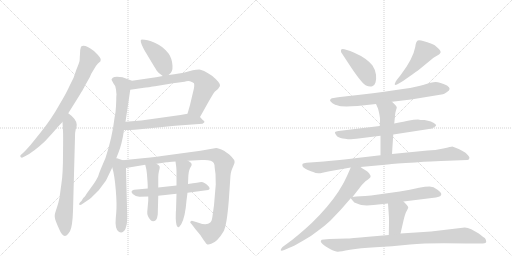
t = 0.00 s
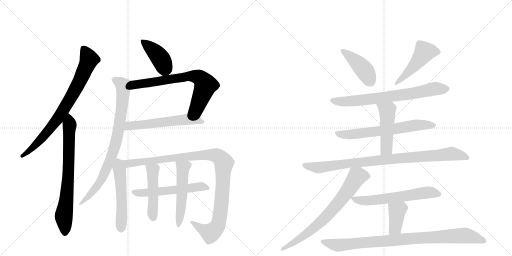
t = 3.23 s
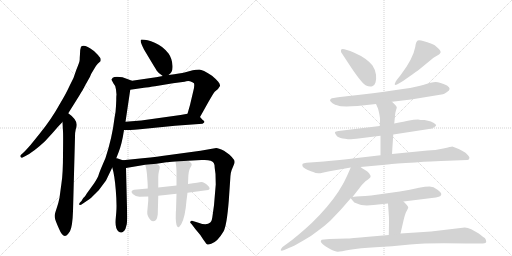
t = 6.46 s
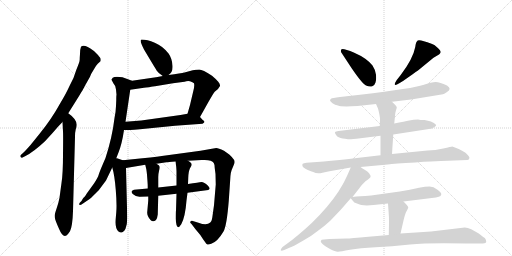
t = 9.69 s
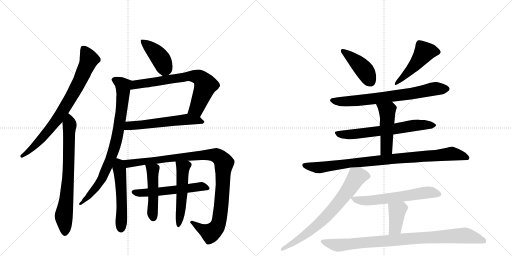
t = 12.92 s
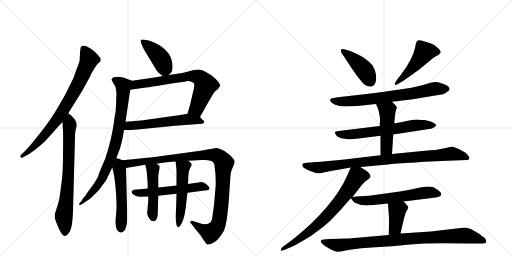
t = 16.16 s

The animated SVG that drew these frames (rendered in a browser with its animation timeline set to each time). Animation: 21 CSS @keyframes rules; one cycle of 16.16 s.

<svg version="1.1" viewBox="0 0 2048 1024" xmlns="http://www.w3.org/2000/svg">
  <g stroke="lightgray" stroke-dasharray="1,1" stroke-width="1" transform="scale(4, 4)">
    <line x1="0" y1="0" x2="256" y2="256"></line>
    <line x1="256" y1="0" x2="0" y2="256"></line>
    <line x1="128" y1="0" x2="128" y2="256"></line>
    <line x1="0" y1="128" x2="256" y2="128"></line>
    <line x1="256" y1="0" x2="512" y2="256"></line>
    <line x1="512" y1="0" x2="256" y2="256"></line>
    <line x1="384" y1="0" x2="384" y2="256"></line>
    <line x1="256" y1="128" x2="512" y2="128"></line>
  </g>
<g transform="scale(1, -1) translate(0, -850)">
   <style type="text/css">
    @keyframes keyframes0 {
      from {
       stroke: black;
       stroke-dashoffset: 778;
       stroke-width: 128;
       }
       72% {
       animation-timing-function: step-end;
       stroke: black;
       stroke-dashoffset: 0;
       stroke-width: 128;
       }
       to {
       stroke: black;
       stroke-width: 1024;
       }
       }
       #make-me-a-hanzi-animation-0 {
         animation: keyframes0 0.883138s both;
         animation-delay: 0.000000s;
         animation-timing-function: linear;
       }
    @keyframes keyframes1 {
      from {
       stroke: black;
       stroke-dashoffset: 723;
       stroke-width: 128;
       }
       70% {
       animation-timing-function: step-end;
       stroke: black;
       stroke-dashoffset: 0;
       stroke-width: 128;
       }
       to {
       stroke: black;
       stroke-width: 1024;
       }
       }
       #make-me-a-hanzi-animation-1 {
         animation: keyframes1 0.838379s both;
         animation-delay: 0.883138s;
         animation-timing-function: linear;
       }
    @keyframes keyframes2 {
      from {
       stroke: black;
       stroke-dashoffset: 409;
       stroke-width: 128;
       }
       57% {
       animation-timing-function: step-end;
       stroke: black;
       stroke-dashoffset: 0;
       stroke-width: 128;
       }
       to {
       stroke: black;
       stroke-width: 1024;
       }
       }
       #make-me-a-hanzi-animation-2 {
         animation: keyframes2 0.582845s both;
         animation-delay: 1.721517s;
         animation-timing-function: linear;
       }
    @keyframes keyframes3 {
      from {
       stroke: black;
       stroke-dashoffset: 708;
       stroke-width: 128;
       }
       70% {
       animation-timing-function: step-end;
       stroke: black;
       stroke-dashoffset: 0;
       stroke-width: 128;
       }
       to {
       stroke: black;
       stroke-width: 1024;
       }
       }
       #make-me-a-hanzi-animation-3 {
         animation: keyframes3 0.826172s both;
         animation-delay: 2.304362s;
         animation-timing-function: linear;
       }
    @keyframes keyframes4 {
      from {
       stroke: black;
       stroke-dashoffset: 571;
       stroke-width: 128;
       }
       65% {
       animation-timing-function: step-end;
       stroke: black;
       stroke-dashoffset: 0;
       stroke-width: 128;
       }
       to {
       stroke: black;
       stroke-width: 1024;
       }
       }
       #make-me-a-hanzi-animation-4 {
         animation: keyframes4 0.714681s both;
         animation-delay: 3.130534s;
         animation-timing-function: linear;
       }
    @keyframes keyframes5 {
      from {
       stroke: black;
       stroke-dashoffset: 816;
       stroke-width: 128;
       }
       73% {
       animation-timing-function: step-end;
       stroke: black;
       stroke-dashoffset: 0;
       stroke-width: 128;
       }
       to {
       stroke: black;
       stroke-width: 1024;
       }
       }
       #make-me-a-hanzi-animation-5 {
         animation: keyframes5 0.914062s both;
         animation-delay: 3.845215s;
         animation-timing-function: linear;
       }
    @keyframes keyframes6 {
      from {
       stroke: black;
       stroke-dashoffset: 529;
       stroke-width: 128;
       }
       63% {
       animation-timing-function: step-end;
       stroke: black;
       stroke-dashoffset: 0;
       stroke-width: 128;
       }
       to {
       stroke: black;
       stroke-width: 1024;
       }
       }
       #make-me-a-hanzi-animation-6 {
         animation: keyframes6 0.680501s both;
         animation-delay: 4.759277s;
         animation-timing-function: linear;
       }
    @keyframes keyframes7 {
      from {
       stroke: black;
       stroke-dashoffset: 1052;
       stroke-width: 128;
       }
       77% {
       animation-timing-function: step-end;
       stroke: black;
       stroke-dashoffset: 0;
       stroke-width: 128;
       }
       to {
       stroke: black;
       stroke-width: 1024;
       }
       }
       #make-me-a-hanzi-animation-7 {
         animation: keyframes7 1.106120s both;
         animation-delay: 5.439779s;
         animation-timing-function: linear;
       }
    @keyframes keyframes8 {
      from {
       stroke: black;
       stroke-dashoffset: 553;
       stroke-width: 128;
       }
       64% {
       animation-timing-function: step-end;
       stroke: black;
       stroke-dashoffset: 0;
       stroke-width: 128;
       }
       to {
       stroke: black;
       stroke-width: 1024;
       }
       }
       #make-me-a-hanzi-animation-8 {
         animation: keyframes8 0.700033s both;
         animation-delay: 6.545898s;
         animation-timing-function: linear;
       }
    @keyframes keyframes9 {
      from {
       stroke: black;
       stroke-dashoffset: 475;
       stroke-width: 128;
       }
       61% {
       animation-timing-function: step-end;
       stroke: black;
       stroke-dashoffset: 0;
       stroke-width: 128;
       }
       to {
       stroke: black;
       stroke-width: 1024;
       }
       }
       #make-me-a-hanzi-animation-9 {
         animation: keyframes9 0.636556s both;
         animation-delay: 7.245931s;
         animation-timing-function: linear;
       }
    @keyframes keyframes10 {
      from {
       stroke: black;
       stroke-dashoffset: 519;
       stroke-width: 128;
       }
       63% {
       animation-timing-function: step-end;
       stroke: black;
       stroke-dashoffset: 0;
       stroke-width: 128;
       }
       to {
       stroke: black;
       stroke-width: 1024;
       }
       }
       #make-me-a-hanzi-animation-10 {
         animation: keyframes10 0.672363s both;
         animation-delay: 7.882487s;
         animation-timing-function: linear;
       }
    @keyframes keyframes11 {
      from {
       stroke: black;
       stroke-dashoffset: 423;
       stroke-width: 128;
       }
       58% {
       animation-timing-function: step-end;
       stroke: black;
       stroke-dashoffset: 0;
       stroke-width: 128;
       }
       to {
       stroke: black;
       stroke-width: 1024;
       }
       }
       #make-me-a-hanzi-animation-11 {
         animation: keyframes11 0.594238s both;
         animation-delay: 8.554850s;
         animation-timing-function: linear;
       }
    @keyframes keyframes12 {
      from {
       stroke: black;
       stroke-dashoffset: 480;
       stroke-width: 128;
       }
       61% {
       animation-timing-function: step-end;
       stroke: black;
       stroke-dashoffset: 0;
       stroke-width: 128;
       }
       to {
       stroke: black;
       stroke-width: 1024;
       }
       }
       #make-me-a-hanzi-animation-12 {
         animation: keyframes12 0.640625s both;
         animation-delay: 9.149089s;
         animation-timing-function: linear;
       }
    @keyframes keyframes13 {
      from {
       stroke: black;
       stroke-dashoffset: 715;
       stroke-width: 128;
       }
       70% {
       animation-timing-function: step-end;
       stroke: black;
       stroke-dashoffset: 0;
       stroke-width: 128;
       }
       to {
       stroke: black;
       stroke-width: 1024;
       }
       }
       #make-me-a-hanzi-animation-13 {
         animation: keyframes13 0.831868s both;
         animation-delay: 9.789714s;
         animation-timing-function: linear;
       }
    @keyframes keyframes14 {
      from {
       stroke: black;
       stroke-dashoffset: 643;
       stroke-width: 128;
       }
       68% {
       animation-timing-function: step-end;
       stroke: black;
       stroke-dashoffset: 0;
       stroke-width: 128;
       }
       to {
       stroke: black;
       stroke-width: 1024;
       }
       }
       #make-me-a-hanzi-animation-14 {
         animation: keyframes14 0.773275s both;
         animation-delay: 10.621582s;
         animation-timing-function: linear;
       }
    @keyframes keyframes15 {
      from {
       stroke: black;
       stroke-dashoffset: 478;
       stroke-width: 128;
       }
       61% {
       animation-timing-function: step-end;
       stroke: black;
       stroke-dashoffset: 0;
       stroke-width: 128;
       }
       to {
       stroke: black;
       stroke-width: 1024;
       }
       }
       #make-me-a-hanzi-animation-15 {
         animation: keyframes15 0.638997s both;
         animation-delay: 11.394857s;
         animation-timing-function: linear;
       }
    @keyframes keyframes16 {
      from {
       stroke: black;
       stroke-dashoffset: 910;
       stroke-width: 128;
       }
       75% {
       animation-timing-function: step-end;
       stroke: black;
       stroke-dashoffset: 0;
       stroke-width: 128;
       }
       to {
       stroke: black;
       stroke-width: 1024;
       }
       }
       #make-me-a-hanzi-animation-16 {
         animation: keyframes16 0.990560s both;
         animation-delay: 12.033854s;
         animation-timing-function: linear;
       }
    @keyframes keyframes17 {
      from {
       stroke: black;
       stroke-dashoffset: 718;
       stroke-width: 128;
       }
       70% {
       animation-timing-function: step-end;
       stroke: black;
       stroke-dashoffset: 0;
       stroke-width: 128;
       }
       to {
       stroke: black;
       stroke-width: 1024;
       }
       }
       #make-me-a-hanzi-animation-17 {
         animation: keyframes17 0.834310s both;
         animation-delay: 13.024414s;
         animation-timing-function: linear;
       }
    @keyframes keyframes18 {
      from {
       stroke: black;
       stroke-dashoffset: 605;
       stroke-width: 128;
       }
       66% {
       animation-timing-function: step-end;
       stroke: black;
       stroke-dashoffset: 0;
       stroke-width: 128;
       }
       to {
       stroke: black;
       stroke-width: 1024;
       }
       }
       #make-me-a-hanzi-animation-18 {
         animation: keyframes18 0.742350s both;
         animation-delay: 13.858724s;
         animation-timing-function: linear;
       }
    @keyframes keyframes19 {
      from {
       stroke: black;
       stroke-dashoffset: 388;
       stroke-width: 128;
       }
       56% {
       animation-timing-function: step-end;
       stroke: black;
       stroke-dashoffset: 0;
       stroke-width: 128;
       }
       to {
       stroke: black;
       stroke-width: 1024;
       }
       }
       #make-me-a-hanzi-animation-19 {
         animation: keyframes19 0.565755s both;
         animation-delay: 14.601074s;
         animation-timing-function: linear;
       }
    @keyframes keyframes20 {
      from {
       stroke: black;
       stroke-dashoffset: 907;
       stroke-width: 128;
       }
       75% {
       animation-timing-function: step-end;
       stroke: black;
       stroke-dashoffset: 0;
       stroke-width: 128;
       }
       to {
       stroke: black;
       stroke-width: 1024;
       }
       }
       #make-me-a-hanzi-animation-20 {
         animation: keyframes20 0.988118s both;
         animation-delay: 15.166829s;
         animation-timing-function: linear;
       }
</style>
<path d="M 273 397 L 305 448 Q 338 501 338 504 L 360 543 Q 364 555 374 570 Q 383 587 391 595 L 402 605 Q 405 615 399 621 Q 394 626 392 630 Q 375 649 360 657 L 351 662 Q 332 672 324 663 Q 320 653 320 634 L 319 620 Q 319 610 318 606 Q 318 602 305 570 Q 297 540 278 506 Q 264 475 238 432 Q 208 377 160 317 L 122 270 Q 101 246 92 238 L 82 229 Q 81 226 82 222 Q 87 218 88 219 L 102 226 Q 134 242 180 285 L 212 320 Q 231 343 250 362 L 273 397 Z" fill="lightgray"></path> 
<path d="M 250 362 L 252 324 Q 253 312 252 233 Q 252 154 246 118 L 238 59 Q 234 38 227 18 Q 220 -2 219 -10 Q 218 -18 221 -28 Q 224 -38 236 -65 Q 254 -109 272 -86 L 280 -75 Q 290 -55 292 6 L 300 302 Q 300 322 303 333 Q 307 344 307 351 Q 306 374 273 397 C 249 415 248 392 250 362 Z" fill="lightgray"></path> 
<path d="M 674 550 Q 692 560 690 587 Q 689 614 675 635 Q 651 666 619 679 Q 588 692 567 692 Q 555 692 576 652 Q 622 575 628 566 Q 634 557 651 546 C 660 540 660 540 674 550 Z" fill="lightgray"></path> 
<path d="M 800 382 L 818 414 Q 854 479 860 484 Q 876 496 880 506 Q 881 514 873 523 Q 866 532 848 547 Q 810 572 797 572 Q 784 571 771 569 L 738 560 Q 725 557 674 550 L 651 546 L 624 541 L 528 527 C 498 523 491 487 521 491 L 576 499 Q 582 501 596 501 Q 615 505 620 505 L 692 517 L 738 523 Q 749 527 760 525 Q 771 522 776 517 Q 779 507 773 485 L 760 430 L 750 395 C 742 366 785 356 800 382 Z" fill="lightgray"></path> 
<path d="M 496 330 L 521 330 Q 534 330 560 333 L 700 347 L 810 355 Q 817 360 818 362 Q 818 366 811 370 L 800 382 C 783 401 780 400 750 395 L 722 390 L 565 368 L 502 363 C 472 361 466 330 496 330 Z" fill="lightgray"></path> 
<path d="M 490 541 L 468 543 Q 456 543 451 539 Q 446 534 446 531 L 454 516 Q 464 506 464 492 L 466 471 Q 465 468 465 449 L 464 426 Q 463 400 458 378 Q 449 301 422 218 Q 398 163 395 152 Q 392 140 376 116 L 347 76 Q 338 61 334 59 Q 331 56 326 46 Q 313 35 318 31 Q 319 27 332 36 L 360 55 Q 370 64 395 89 L 424 128 L 449 180 L 465 217 L 474 240 Q 488 275 496 330 L 502 363 L 521 491 C 525 521 530 526 528 527 L 490 541 Z" fill="lightgray"></path> 
<path d="M 449 180 Q 458 151 463 91 Q 468 31 465 0 L 463 -23 Q 459 -64 474 -76 Q 490 -88 502 -65 Q 509 -48 509 -21 L 504 178 C 503 205 503 205 491 209 L 468 217 L 465 217 C 437 224 441 209 449 180 Z" fill="lightgray"></path> 
<path d="M 504 178 L 581 191 L 626 195 L 666 201 Q 672 201 702 204 L 752 207 L 806 210 Q 847 213 855 198 Q 859 192 859 177 L 862 154 L 863 112 L 856 29 L 850 -14 Q 848 -34 841 -40 Q 827 -54 794 -41 L 771 -34 Q 766 -32 762 -36 Q 758 -40 766 -46 L 782 -67 Q 802 -89 813 -108 L 821 -119 Q 824 -125 828 -127 Q 832 -130 845 -125 Q 870 -117 894 -76 Q 907 -53 915 46 L 921 134 Q 922 163 930 178 L 937 195 Q 939 200 938 206 Q 938 212 917 232 L 896 247 Q 873 258 865 258 L 802 247 L 662 228 Q 638 224 570 217 L 491 209 C 461 206 474 173 504 178 Z" fill="lightgray"></path> 
<path d="M 591 96 L 536 91 Q 519 86 531 74 Q 544 62 560 63 L 593 64 L 633 67 L 706 75 L 750 79 L 833 90 Q 845 94 831 108 Q 817 122 806 122 Q 796 121 752 114 L 706 108 L 633 100 L 591 96 Z" fill="lightgray"></path> 
<path d="M 581 191 L 585 174 Q 586 170 588 151 L 590 124 Q 591 113 591 96 L 593 64 L 593 48 L 589 3 Q 588 -6 592 -15 Q 607 -46 624 -30 Q 629 -24 631 -8 L 633 67 L 633 100 L 633 142 Q 633 154 636 166 Q 639 177 639 181 Q 639 185 635 189 Q 633 191 626 195 C 600 211 574 220 581 191 Z" fill="lightgray"></path> 
<path d="M 706 75 L 704 7 Q 703 6 703 -25 Q 704 -57 713 -59 Q 717 -59 725 -47 Q 741 -18 746 48 L 750 79 L 752 114 L 753 139 Q 754 166 760 177 Q 766 187 766 188 Q 770 198 752 207 C 726 223 698 234 702 204 L 704 189 Q 705 186 706 165 L 706 108 L 706 75 Z" fill="lightgray"></path> 
<path d="M 1364 642 L 1406 578 Q 1449 515 1464 508 Q 1479 501 1489 505 Q 1499 509 1502 520 Q 1506 531 1504 551 Q 1502 570 1490 588 Q 1466 618 1417 639 Q 1369 659 1365 652 Q 1363 651 1364 642 Z" fill="lightgray"></path> 
<path d="M 1602 549 L 1587 530 Q 1578 516 1579 512 Q 1581 507 1597 517 L 1612 526 L 1652 554 Q 1676 571 1678 573 L 1734 619 L 1756 632 L 1760 636 Q 1769 644 1748 661 Q 1738 672 1726 675 Q 1680 693 1671 688 Q 1663 683 1661 662 Q 1652 614 1602 549 Z" fill="lightgray"></path> 
<path d="M 1568 443 L 1644 452 L 1772 473 Q 1778 474 1788 482 Q 1809 495 1788 508 Q 1759 522 1743 522 Q 1727 522 1692 510 Q 1657 497 1440 471 L 1360 462 Q 1328 458 1324 455 Q 1321 452 1320 449 Q 1320 445 1330 437 Q 1340 429 1352 428 Q 1364 422 1430 426 L 1504 434 L 1568 443 Z" fill="lightgray"></path> 
<path d="M 1573 312 L 1716 334 Q 1729 335 1738 342 Q 1748 348 1742 353 Q 1727 366 1698 370 Q 1680 370 1672 372 Q 1654 372 1637 368 Q 1620 364 1577 356 L 1519 346 L 1354 326 Q 1343 325 1340 322 Q 1338 319 1345 309 Q 1352 299 1371 296 Q 1390 293 1395 293 Q 1400 292 1442 297 L 1522 307 L 1573 312 Z" fill="lightgray"></path> 
<path d="M 1568 234 L 1573 312 L 1577 356 L 1580 386 Q 1580 397 1584 409 Q 1588 420 1587 422 L 1582 429 L 1568 443 C 1547 464 1492 461 1504 434 L 1512 416 Q 1520 386 1520 372 L 1519 346 L 1522 307 L 1522 229 C 1522 199 1566 204 1568 234 Z" fill="lightgray"></path> 
<path d="M 1442 182 L 1551 192 Q 1576 196 1661 200 Q 1734 206 1764 206 L 1869 210 Q 1875 210 1877 216 Q 1880 221 1870 231 Q 1864 240 1850 246 L 1835 254 Q 1812 264 1809 264 Q 1806 264 1773 256 Q 1741 248 1710 248 L 1568 234 L 1522 229 L 1436 219 Q 1352 209 1295 204 L 1226 199 Q 1214 198 1211 195 Q 1208 192 1210 186 Q 1212 179 1229 171 Q 1246 163 1253 162 Q 1268 153 1290 159 Q 1313 165 1335 168 L 1403 180 L 1442 182 Z" fill="lightgray"></path> 
<path d="M 1410 62 L 1438 98 Q 1438 99 1450 113 Q 1463 127 1472 132 L 1481 140 Q 1484 148 1477 156 Q 1470 164 1465 167 Q 1460 169 1442 182 C 1417 199 1413 202 1403 180 L 1388 146 Q 1376 118 1354 84 Q 1313 22 1247 -42 Q 1191 -94 1148 -125 L 1130 -138 Q 1122 -147 1123 -151 Q 1124 -155 1137 -150 L 1160 -140 Q 1172 -136 1210 -114 Q 1248 -93 1272 -73 Q 1294 -58 1321 -33 L 1363 11 L 1403 57 L 1410 62 Z" fill="lightgray"></path> 
<path d="M 1614 44 L 1727 58 Q 1746 60 1755 63 Q 1764 65 1765 72 Q 1767 78 1750 91 Q 1734 104 1718 104 Q 1702 104 1676 99 Q 1641 91 1599 84 L 1513 72 Q 1482 68 1461 66 L 1442 65 Q 1424 64 1410 62 C 1400 61 1400 61 1403 57 L 1412 46 Q 1415 40 1428 36 Q 1448 25 1494 30 L 1552 36 L 1614 44 Z" fill="lightgray"></path> 
<path d="M 1602 -84 L 1614 -32 Q 1620 -6 1626 5 Q 1632 15 1633 20 Q 1634 24 1614 44 C 1593 65 1550 66 1552 36 L 1555 -6 Q 1557 -24 1555 -90 C 1554 -120 1595 -113 1602 -84 Z" fill="lightgray"></path> 
<path d="M 1859 -60 L 1724 -76 L 1602 -84 L 1555 -90 L 1474 -97 Q 1401 -104 1386 -104 L 1318 -106 Q 1290 -108 1287 -109 Q 1284 -111 1283 -115 Q 1283 -119 1290 -126 Q 1298 -134 1320 -146 Q 1343 -158 1352 -157 Q 1361 -156 1400 -149 Q 1439 -142 1502 -139 Q 1565 -136 1640 -128 Q 1716 -120 1867 -124 L 1921 -124 Q 1943 -124 1945 -118 Q 1947 -113 1940 -103 Q 1938 -102 1915 -84 L 1885 -67 Q 1870 -61 1859 -60 Z" fill="lightgray"></path> 
      <clipPath id="make-me-a-hanzi-clip-0">
      <path d="M 273 397 L 305 448 Q 338 501 338 504 L 360 543 Q 364 555 374 570 Q 383 587 391 595 L 402 605 Q 405 615 399 621 Q 394 626 392 630 Q 375 649 360 657 L 351 662 Q 332 672 324 663 Q 320 653 320 634 L 319 620 Q 319 610 318 606 Q 318 602 305 570 Q 297 540 278 506 Q 264 475 238 432 Q 208 377 160 317 L 122 270 Q 101 246 92 238 L 82 229 Q 81 226 82 222 Q 87 218 88 219 L 102 226 Q 134 242 180 285 L 212 320 Q 231 343 250 362 L 273 397 Z" fill="lightgray"></path>
      </clipPath>
      <path clip-path="url(#make-me-a-hanzi-clip-0)" d="M 334 654 L 355 610 L 290 470 L 235 380 L 183 315 L 121 250 L 88 226 " fill="none" id="make-me-a-hanzi-animation-0" stroke-dasharray="650 1300" stroke-linecap="round"></path>

      <clipPath id="make-me-a-hanzi-clip-1">
      <path d="M 250 362 L 252 324 Q 253 312 252 233 Q 252 154 246 118 L 238 59 Q 234 38 227 18 Q 220 -2 219 -10 Q 218 -18 221 -28 Q 224 -38 236 -65 Q 254 -109 272 -86 L 280 -75 Q 290 -55 292 6 L 300 302 Q 300 322 303 333 Q 307 344 307 351 Q 306 374 273 397 C 249 415 248 392 250 362 Z" fill="lightgray"></path>
      </clipPath>
      <path clip-path="url(#make-me-a-hanzi-clip-1)" d="M 276 386 L 273 139 L 255 -16 L 260 -80 " fill="none" id="make-me-a-hanzi-animation-1" stroke-dasharray="595 1190" stroke-linecap="round"></path>

      <clipPath id="make-me-a-hanzi-clip-2">
      <path d="M 674 550 Q 692 560 690 587 Q 689 614 675 635 Q 651 666 619 679 Q 588 692 567 692 Q 555 692 576 652 Q 622 575 628 566 Q 634 557 651 546 C 660 540 660 540 674 550 Z" fill="lightgray"></path>
      </clipPath>
      <path clip-path="url(#make-me-a-hanzi-clip-2)" d="M 572 683 L 642 617 L 659 579 L 654 565 " fill="none" id="make-me-a-hanzi-animation-2" stroke-dasharray="281 562" stroke-linecap="round"></path>

      <clipPath id="make-me-a-hanzi-clip-3">
      <path d="M 800 382 L 818 414 Q 854 479 860 484 Q 876 496 880 506 Q 881 514 873 523 Q 866 532 848 547 Q 810 572 797 572 Q 784 571 771 569 L 738 560 Q 725 557 674 550 L 651 546 L 624 541 L 528 527 C 498 523 491 487 521 491 L 576 499 Q 582 501 596 501 Q 615 505 620 505 L 692 517 L 738 523 Q 749 527 760 525 Q 771 522 776 517 Q 779 507 773 485 L 760 430 L 750 395 C 742 366 785 356 800 382 Z" fill="lightgray"></path>
      </clipPath>
      <path clip-path="url(#make-me-a-hanzi-clip-3)" d="M 527 496 L 543 512 L 578 518 L 760 546 L 795 541 L 822 510 L 786 416 L 758 399 " fill="none" id="make-me-a-hanzi-animation-3" stroke-dasharray="580 1160" stroke-linecap="round"></path>

      <clipPath id="make-me-a-hanzi-clip-4">
      <path d="M 496 330 L 521 330 Q 534 330 560 333 L 700 347 L 810 355 Q 817 360 818 362 Q 818 366 811 370 L 800 382 C 783 401 780 400 750 395 L 722 390 L 565 368 L 502 363 C 472 361 466 330 496 330 Z" fill="lightgray"></path>
      </clipPath>
      <path clip-path="url(#make-me-a-hanzi-clip-4)" d="M 502 335 L 517 347 L 747 373 L 811 363 " fill="none" id="make-me-a-hanzi-animation-4" stroke-dasharray="443 886" stroke-linecap="round"></path>

      <clipPath id="make-me-a-hanzi-clip-5">
      <path d="M 490 541 L 468 543 Q 456 543 451 539 Q 446 534 446 531 L 454 516 Q 464 506 464 492 L 466 471 Q 465 468 465 449 L 464 426 Q 463 400 458 378 Q 449 301 422 218 Q 398 163 395 152 Q 392 140 376 116 L 347 76 Q 338 61 334 59 Q 331 56 326 46 Q 313 35 318 31 Q 319 27 332 36 L 360 55 Q 370 64 395 89 L 424 128 L 449 180 L 465 217 L 474 240 Q 488 275 496 330 L 502 363 L 521 491 C 525 521 530 526 528 527 L 490 541 Z" fill="lightgray"></path>
      </clipPath>
      <path clip-path="url(#make-me-a-hanzi-clip-5)" d="M 455 531 L 482 518 L 493 503 L 487 416 L 463 279 L 407 133 L 325 34 " fill="none" id="make-me-a-hanzi-animation-5" stroke-dasharray="688 1376" stroke-linecap="round"></path>

      <clipPath id="make-me-a-hanzi-clip-6">
      <path d="M 449 180 Q 458 151 463 91 Q 468 31 465 0 L 463 -23 Q 459 -64 474 -76 Q 490 -88 502 -65 Q 509 -48 509 -21 L 504 178 C 503 205 503 205 491 209 L 468 217 L 465 217 C 437 224 441 209 449 180 Z" fill="lightgray"></path>
      </clipPath>
      <path clip-path="url(#make-me-a-hanzi-clip-6)" d="M 467 209 L 477 185 L 484 109 L 485 -62 " fill="none" id="make-me-a-hanzi-animation-6" stroke-dasharray="401 802" stroke-linecap="round"></path>

      <clipPath id="make-me-a-hanzi-clip-7">
      <path d="M 504 178 L 581 191 L 626 195 L 666 201 Q 672 201 702 204 L 752 207 L 806 210 Q 847 213 855 198 Q 859 192 859 177 L 862 154 L 863 112 L 856 29 L 850 -14 Q 848 -34 841 -40 Q 827 -54 794 -41 L 771 -34 Q 766 -32 762 -36 Q 758 -40 766 -46 L 782 -67 Q 802 -89 813 -108 L 821 -119 Q 824 -125 828 -127 Q 832 -130 845 -125 Q 870 -117 894 -76 Q 907 -53 915 46 L 921 134 Q 922 163 930 178 L 937 195 Q 939 200 938 206 Q 938 212 917 232 L 896 247 Q 873 258 865 258 L 802 247 L 662 228 Q 638 224 570 217 L 491 209 C 461 206 474 173 504 178 Z" fill="lightgray"></path>
      </clipPath>
      <path clip-path="url(#make-me-a-hanzi-clip-7)" d="M 499 206 L 508 198 L 525 196 L 582 207 L 845 232 L 867 228 L 882 217 L 896 197 L 887 37 L 873 -47 L 862 -66 L 842 -83 L 768 -40 " fill="none" id="make-me-a-hanzi-animation-7" stroke-dasharray="924 1848" stroke-linecap="round"></path>

      <clipPath id="make-me-a-hanzi-clip-8">
      <path d="M 591 96 L 536 91 Q 519 86 531 74 Q 544 62 560 63 L 593 64 L 633 67 L 706 75 L 750 79 L 833 90 Q 845 94 831 108 Q 817 122 806 122 Q 796 121 752 114 L 706 108 L 633 100 L 591 96 Z" fill="lightgray"></path>
      </clipPath>
      <path clip-path="url(#make-me-a-hanzi-clip-8)" d="M 535 82 L 554 77 L 625 82 L 805 104 L 829 99 " fill="none" id="make-me-a-hanzi-animation-8" stroke-dasharray="425 850" stroke-linecap="round"></path>

      <clipPath id="make-me-a-hanzi-clip-9">
      <path d="M 581 191 L 585 174 Q 586 170 588 151 L 590 124 Q 591 113 591 96 L 593 64 L 593 48 L 589 3 Q 588 -6 592 -15 Q 607 -46 624 -30 Q 629 -24 631 -8 L 633 67 L 633 100 L 633 142 Q 633 154 636 166 Q 639 177 639 181 Q 639 185 635 189 Q 633 191 626 195 C 600 211 574 220 581 191 Z" fill="lightgray"></path>
      </clipPath>
      <path clip-path="url(#make-me-a-hanzi-clip-9)" d="M 589 188 L 611 169 L 613 -21 " fill="none" id="make-me-a-hanzi-animation-9" stroke-dasharray="347 694" stroke-linecap="round"></path>

      <clipPath id="make-me-a-hanzi-clip-10">
      <path d="M 706 75 L 704 7 Q 703 6 703 -25 Q 704 -57 713 -59 Q 717 -59 725 -47 Q 741 -18 746 48 L 750 79 L 752 114 L 753 139 Q 754 166 760 177 Q 766 187 766 188 Q 770 198 752 207 C 726 223 698 234 702 204 L 704 189 Q 705 186 706 165 L 706 108 L 706 75 Z" fill="lightgray"></path>
      </clipPath>
      <path clip-path="url(#make-me-a-hanzi-clip-10)" d="M 709 197 L 732 179 L 725 24 L 713 -54 " fill="none" id="make-me-a-hanzi-animation-10" stroke-dasharray="391 782" stroke-linecap="round"></path>

      <clipPath id="make-me-a-hanzi-clip-11">
      <path d="M 1364 642 L 1406 578 Q 1449 515 1464 508 Q 1479 501 1489 505 Q 1499 509 1502 520 Q 1506 531 1504 551 Q 1502 570 1490 588 Q 1466 618 1417 639 Q 1369 659 1365 652 Q 1363 651 1364 642 Z" fill="lightgray"></path>
      </clipPath>
      <path clip-path="url(#make-me-a-hanzi-clip-11)" d="M 1370 646 L 1400 626 L 1452 576 L 1481 525 " fill="none" id="make-me-a-hanzi-animation-11" stroke-dasharray="295 590" stroke-linecap="round"></path>

      <clipPath id="make-me-a-hanzi-clip-12">
      <path d="M 1602 549 L 1587 530 Q 1578 516 1579 512 Q 1581 507 1597 517 L 1612 526 L 1652 554 Q 1676 571 1678 573 L 1734 619 L 1756 632 L 1760 636 Q 1769 644 1748 661 Q 1738 672 1726 675 Q 1680 693 1671 688 Q 1663 683 1661 662 Q 1652 614 1602 549 Z" fill="lightgray"></path>
      </clipPath>
      <path clip-path="url(#make-me-a-hanzi-clip-12)" d="M 1749 643 L 1698 642 L 1637 565 L 1582 515 " fill="none" id="make-me-a-hanzi-animation-12" stroke-dasharray="352 704" stroke-linecap="round"></path>

      <clipPath id="make-me-a-hanzi-clip-13">
      <path d="M 1568 443 L 1644 452 L 1772 473 Q 1778 474 1788 482 Q 1809 495 1788 508 Q 1759 522 1743 522 Q 1727 522 1692 510 Q 1657 497 1440 471 L 1360 462 Q 1328 458 1324 455 Q 1321 452 1320 449 Q 1320 445 1330 437 Q 1340 429 1352 428 Q 1364 422 1430 426 L 1504 434 L 1568 443 Z" fill="lightgray"></path>
      </clipPath>
      <path clip-path="url(#make-me-a-hanzi-clip-13)" d="M 1330 447 L 1417 445 L 1634 473 L 1741 495 L 1785 495 " fill="none" id="make-me-a-hanzi-animation-13" stroke-dasharray="587 1174" stroke-linecap="round"></path>

      <clipPath id="make-me-a-hanzi-clip-14">
      <path d="M 1573 312 L 1716 334 Q 1729 335 1738 342 Q 1748 348 1742 353 Q 1727 366 1698 370 Q 1680 370 1672 372 Q 1654 372 1637 368 Q 1620 364 1577 356 L 1519 346 L 1354 326 Q 1343 325 1340 322 Q 1338 319 1345 309 Q 1352 299 1371 296 Q 1390 293 1395 293 Q 1400 292 1442 297 L 1522 307 L 1573 312 Z" fill="lightgray"></path>
      </clipPath>
      <path clip-path="url(#make-me-a-hanzi-clip-14)" d="M 1349 318 L 1367 312 L 1428 314 L 1667 350 L 1732 350 " fill="none" id="make-me-a-hanzi-animation-14" stroke-dasharray="515 1030" stroke-linecap="round"></path>

      <clipPath id="make-me-a-hanzi-clip-15">
      <path d="M 1568 234 L 1573 312 L 1577 356 L 1580 386 Q 1580 397 1584 409 Q 1588 420 1587 422 L 1582 429 L 1568 443 C 1547 464 1492 461 1504 434 L 1512 416 Q 1520 386 1520 372 L 1519 346 L 1522 307 L 1522 229 C 1522 199 1566 204 1568 234 Z" fill="lightgray"></path>
      </clipPath>
      <path clip-path="url(#make-me-a-hanzi-clip-15)" d="M 1511 432 L 1549 407 L 1546 255 L 1529 237 " fill="none" id="make-me-a-hanzi-animation-15" stroke-dasharray="350 700" stroke-linecap="round"></path>

      <clipPath id="make-me-a-hanzi-clip-16">
      <path d="M 1442 182 L 1551 192 Q 1576 196 1661 200 Q 1734 206 1764 206 L 1869 210 Q 1875 210 1877 216 Q 1880 221 1870 231 Q 1864 240 1850 246 L 1835 254 Q 1812 264 1809 264 Q 1806 264 1773 256 Q 1741 248 1710 248 L 1568 234 L 1522 229 L 1436 219 Q 1352 209 1295 204 L 1226 199 Q 1214 198 1211 195 Q 1208 192 1210 186 Q 1212 179 1229 171 Q 1246 163 1253 162 Q 1268 153 1290 159 Q 1313 165 1335 168 L 1403 180 L 1442 182 Z" fill="lightgray"></path>
      </clipPath>
      <path clip-path="url(#make-me-a-hanzi-clip-16)" d="M 1221 189 L 1272 179 L 1429 201 L 1804 235 L 1869 219 " fill="none" id="make-me-a-hanzi-animation-16" stroke-dasharray="782 1564" stroke-linecap="round"></path>

      <clipPath id="make-me-a-hanzi-clip-17">
      <path d="M 1410 62 L 1438 98 Q 1438 99 1450 113 Q 1463 127 1472 132 L 1481 140 Q 1484 148 1477 156 Q 1470 164 1465 167 Q 1460 169 1442 182 C 1417 199 1413 202 1403 180 L 1388 146 Q 1376 118 1354 84 Q 1313 22 1247 -42 Q 1191 -94 1148 -125 L 1130 -138 Q 1122 -147 1123 -151 Q 1124 -155 1137 -150 L 1160 -140 Q 1172 -136 1210 -114 Q 1248 -93 1272 -73 Q 1294 -58 1321 -33 L 1363 11 L 1403 57 L 1410 62 Z" fill="lightgray"></path>
      </clipPath>
      <path clip-path="url(#make-me-a-hanzi-clip-17)" d="M 1469 145 L 1428 144 L 1378 69 L 1288 -34 L 1223 -88 L 1130 -146 " fill="none" id="make-me-a-hanzi-animation-17" stroke-dasharray="590 1180" stroke-linecap="round"></path>

      <clipPath id="make-me-a-hanzi-clip-18">
      <path d="M 1614 44 L 1727 58 Q 1746 60 1755 63 Q 1764 65 1765 72 Q 1767 78 1750 91 Q 1734 104 1718 104 Q 1702 104 1676 99 Q 1641 91 1599 84 L 1513 72 Q 1482 68 1461 66 L 1442 65 Q 1424 64 1410 62 C 1400 61 1400 61 1403 57 L 1412 46 Q 1415 40 1428 36 Q 1448 25 1494 30 L 1552 36 L 1614 44 Z" fill="lightgray"></path>
      </clipPath>
      <path clip-path="url(#make-me-a-hanzi-clip-18)" d="M 1410 54 L 1469 47 L 1720 81 L 1755 73 " fill="none" id="make-me-a-hanzi-animation-18" stroke-dasharray="477 954" stroke-linecap="round"></path>

      <clipPath id="make-me-a-hanzi-clip-19">
      <path d="M 1602 -84 L 1614 -32 Q 1620 -6 1626 5 Q 1632 15 1633 20 Q 1634 24 1614 44 C 1593 65 1550 66 1552 36 L 1555 -6 Q 1557 -24 1555 -90 C 1554 -120 1595 -113 1602 -84 Z" fill="lightgray"></path>
      </clipPath>
      <path clip-path="url(#make-me-a-hanzi-clip-19)" d="M 1623 20 L 1606 19 L 1589 6 L 1580 -61 L 1562 -80 " fill="none" id="make-me-a-hanzi-animation-19" stroke-dasharray="260 520" stroke-linecap="round"></path>

      <clipPath id="make-me-a-hanzi-clip-20">
      <path d="M 1859 -60 L 1724 -76 L 1602 -84 L 1555 -90 L 1474 -97 Q 1401 -104 1386 -104 L 1318 -106 Q 1290 -108 1287 -109 Q 1284 -111 1283 -115 Q 1283 -119 1290 -126 Q 1298 -134 1320 -146 Q 1343 -158 1352 -157 Q 1361 -156 1400 -149 Q 1439 -142 1502 -139 Q 1565 -136 1640 -128 Q 1716 -120 1867 -124 L 1921 -124 Q 1943 -124 1945 -118 Q 1947 -113 1940 -103 Q 1938 -102 1915 -84 L 1885 -67 Q 1870 -61 1859 -60 Z" fill="lightgray"></path>
      </clipPath>
      <path clip-path="url(#make-me-a-hanzi-clip-20)" d="M 1292 -117 L 1352 -131 L 1642 -104 L 1855 -92 L 1937 -112 " fill="none" id="make-me-a-hanzi-animation-20" stroke-dasharray="779 1558" stroke-linecap="round"></path>

</g>
</svg>
